Run: headless pygame with SDL's dummy video driver; simulated clock (each Clock.tick advances the game by its frame time, no real sleeping); random seed 0; keys injected as events and as key.get_pressed() state; no mouse input.
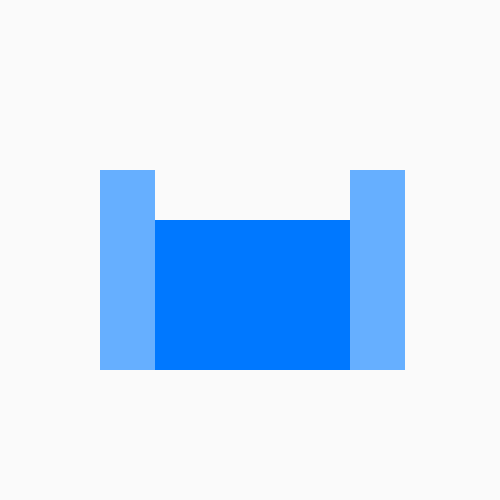
Frame 1 of 4 · flips 1–60 · no input
Frame 2 of 4 · flips 61–180 · tapped SPACE, RETURN · held RIGHT (→), D · screen unchanged from frame 1, image omitted
Frame 3 of 4 · flips 181–300 · held DOWN (↓), S · screen unchanged from frame 2, image omitted
Frame 4 of 4 · flips 301–420 · held LEFT (←), A, UP (↑), W · screen unchanged from frame 3, image omitted

The pygame program that drew these frames:

#pygame is a library (a bunch of pre-written code) that makes coding games easier
import pygame #handles graphics, sound, game timings, keyboard input, etc
pygame.init()

#game variables
doExit = False #variable to quit out of game loop

#creates game screen and caption
screen = pygame.display.set_mode((500, 500))
pygame.display.set_caption("CasTLE")


#BEGIN GAME LOOP######################################################
while not doExit:
    
    #render (drawing) section-----------------------------------
    screen.fill((250, 250, 250)) #clear screen to black (isn't there a Rolling Stones song about this?)
    
    #draws a square or rectangle. first set of numbers is the color, second is the x/y position, then width/height
    pygame.draw.rect(screen, (0, 120, 255), (150, 220, 200, 150))
    pygame.draw.rect(screen, (102, 175, 255), (100, 170, 55, 200))
    pygame.draw.rect(screen, (102, 175, 255), (350, 170, 55, 200))
    
    
    
    
    
    #draws a circle or oval. first set of numbers is the color, second set is the x/y position, then width/height
    
    
    
    
    pygame.display.flip() #update graphics each game loop

#END GAME LOOP#######################################################
pygame.quit() #shuts down pygame, ends program
